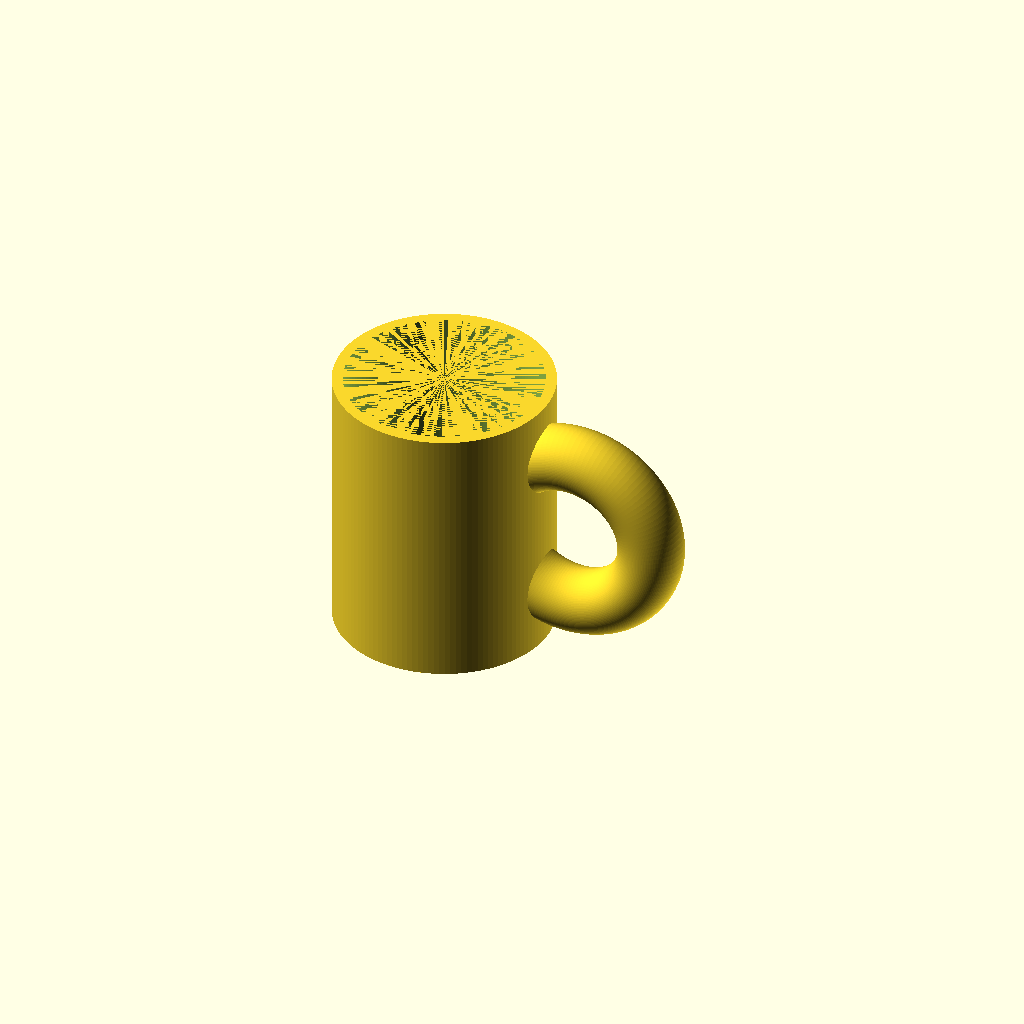
Cell 1: the model at its default parameters.
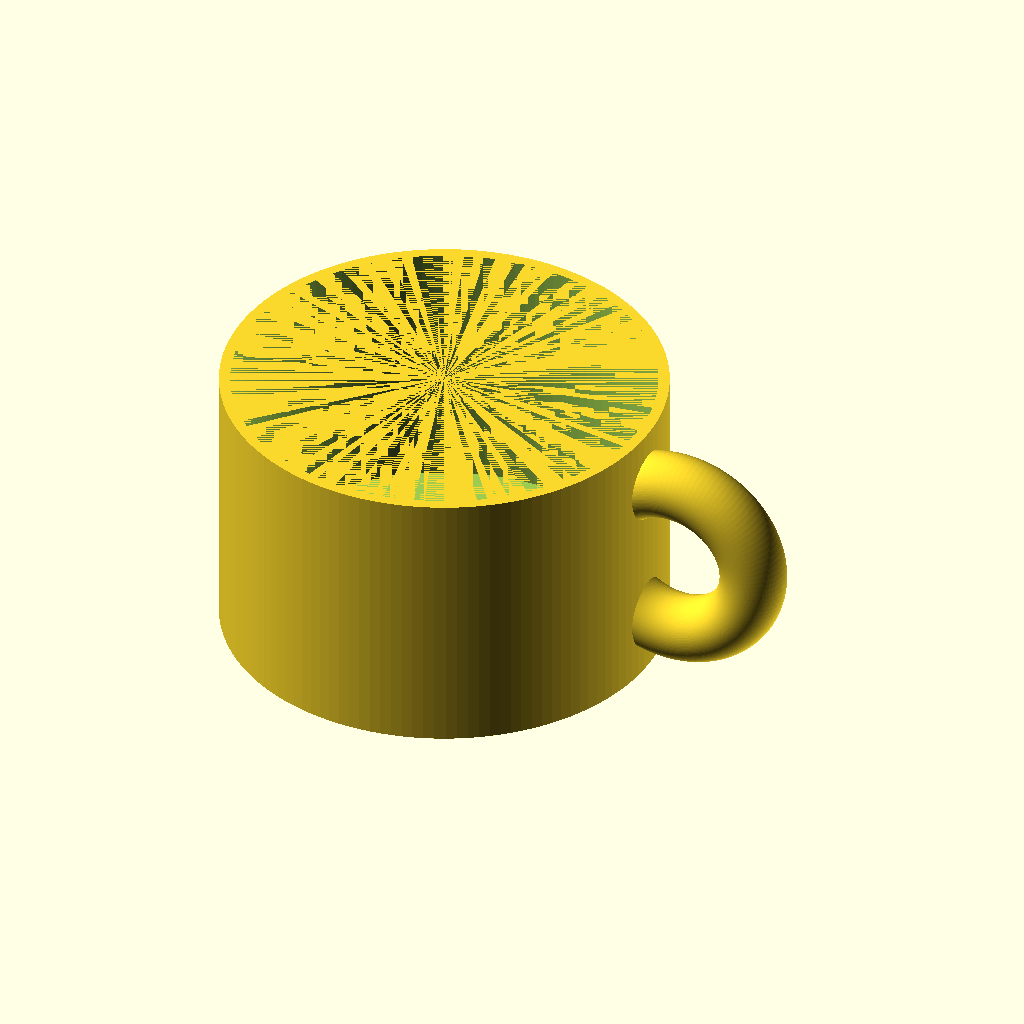
Cell 2: outer_d = 160 (everything else at default).
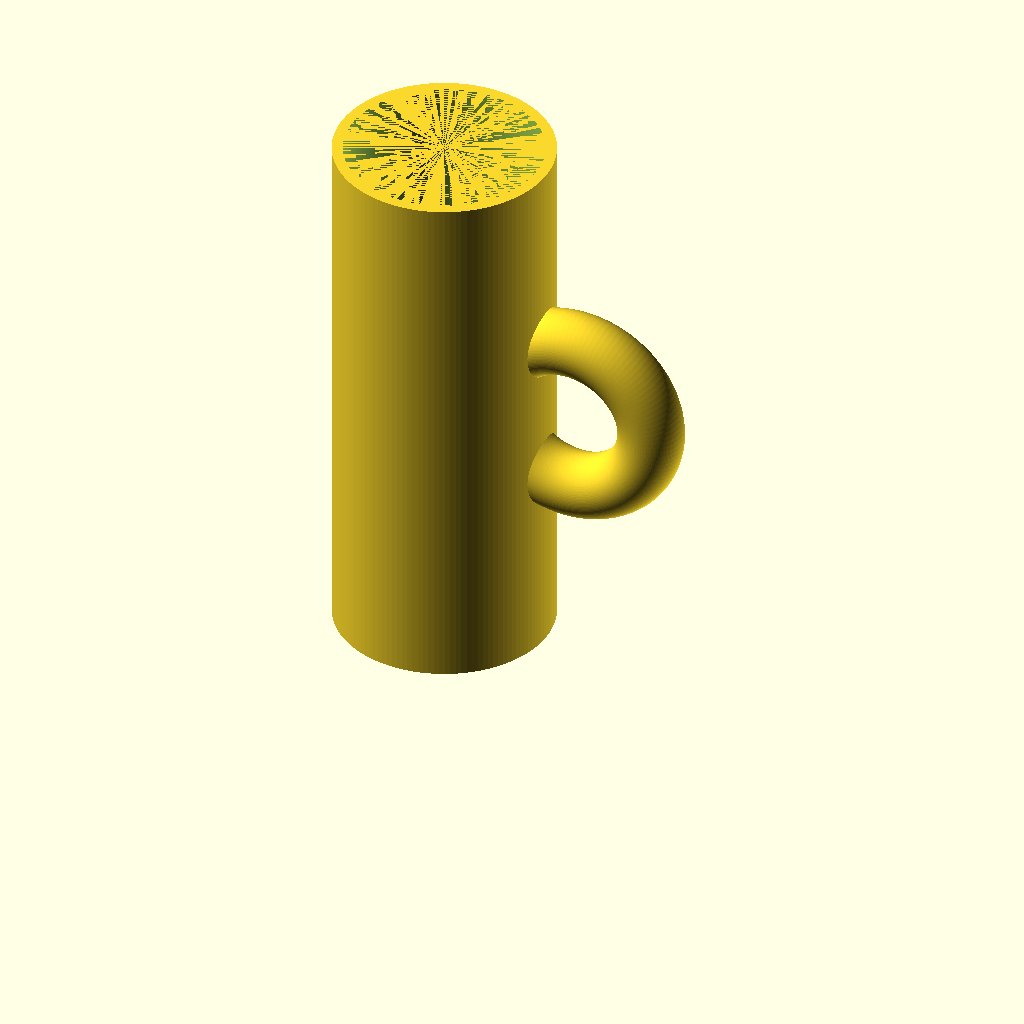
Cell 3 — height set to 200, the other parameters unchanged.
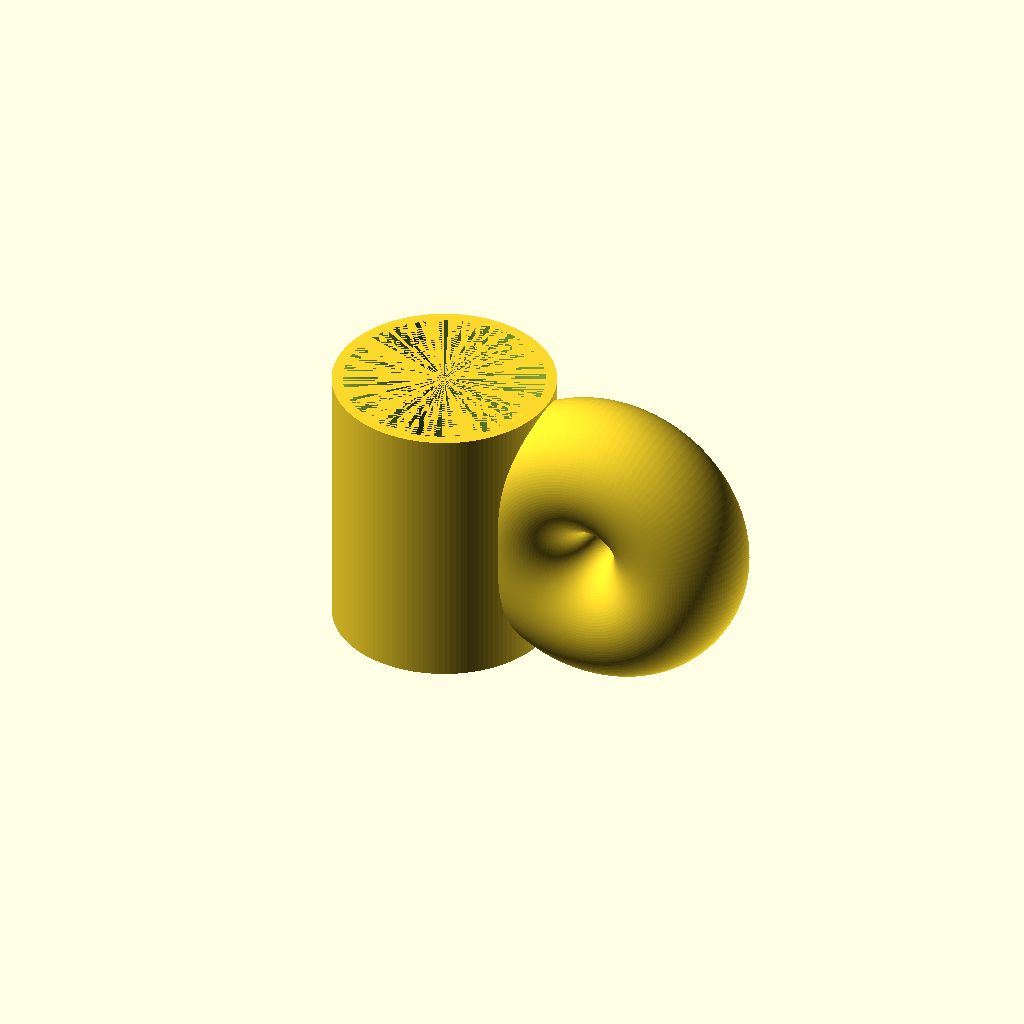
Cell 4: the same model with handle_r_tube = 24.
All cells are drawn from one camera (rotation 55°, 0°, 25°, orthographic, colour scheme Cornfield), so only the parameter changes between them.
The OpenSCAD source (results/tier-1-mug/bare-low_gpt-5-64a2c8ebb950-2026-04-27T21-46-11-828Z/final.scad):
// マグカップ仕様
outer_d = 80;         // 外径
height = 100;         // 高さ
wall   = 4;           // 肉厚
bottom = 6;           // 底面厚

// 取手仕様（リング状）
handle_r_tube  = 12;  // 取手の断面半径（丸断面）
handle_R_major = 30;  // リングの主半径（指を通す空間の大きさ）
attach_overlap = 1;   // カップ外周との重なり量

$fn = 128;

// トーラス（リング状取手）
module torus(R, r) {
  rotate([90, 0, 0])  // 軸をY方向へ
    rotate_extrude(angle = 360)
      translate([R, 0, 0])
        circle(r = r);
}

// マグ本体
module mug_body() {
  outer_r = outer_d/2;
  inner_r = outer_r - wall;
  difference() {
    // 外形
    cylinder(r = outer_r, h = height);
    // 内側くり抜き（底6mm残し）
    translate([0, 0, bottom])
      cylinder(r = inner_r, h = height - bottom);
  }
}

// 取手の配置（中心高さ、外周から十分はみ出す）
module handle() {
  outer_r = outer_d/2;
  // カップ外周と少し重なるようにX方向へ配置
  translate([outer_r + handle_r_tube - attach_overlap, 0, height/2])
    torus(handle_R_major, handle_r_tube);
}

// 組み立て
union() {
  mug_body();
  handle();
}
Parameter table extracted from the source (name, type, default, range or options):
outer_d: number, default 80
height: number, default 100
wall: number, default 4
bottom: number, default 6
handle_r_tube: number, default 12
handle_R_major: number, default 30
attach_overlap: number, default 1
